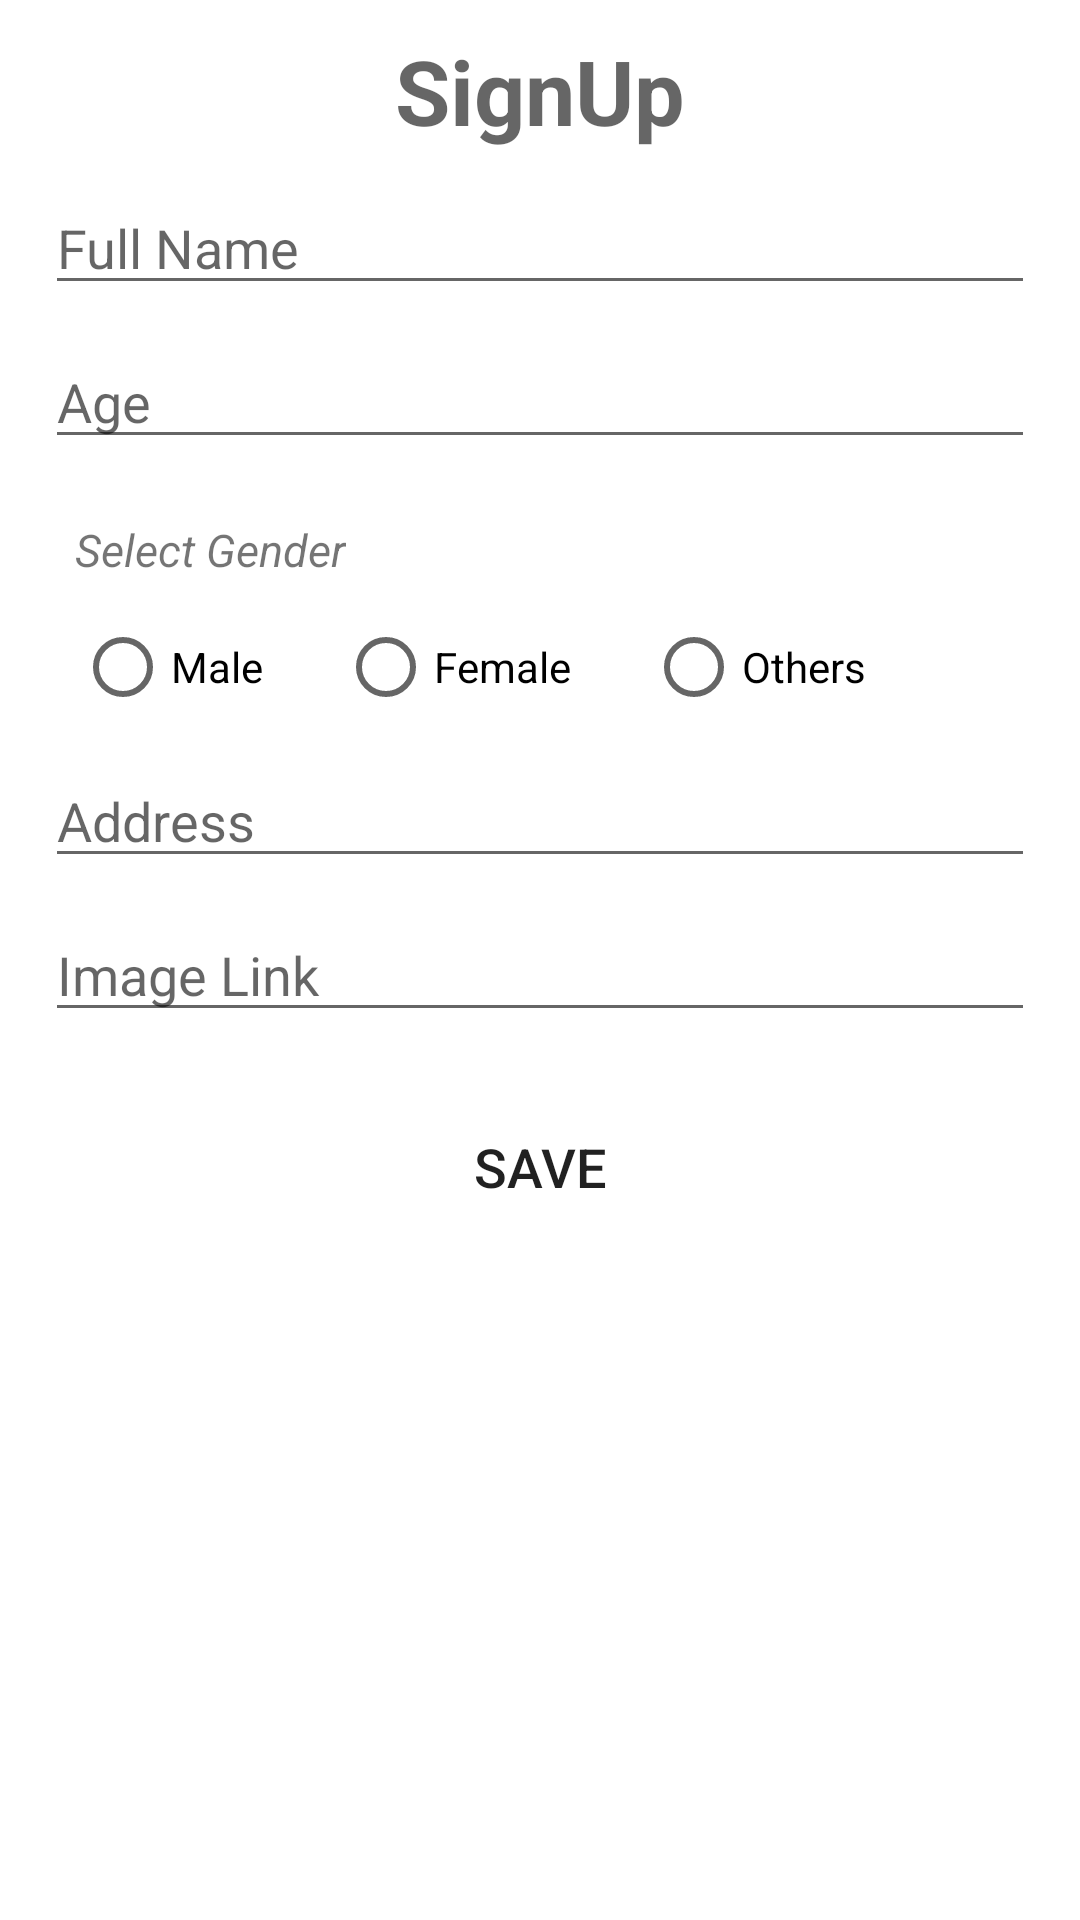

Android layout source for this screen:
<!-- AndroidManifest.xml: application theme Theme.SoftwaricaClone -->
<!-- res/layout/fragment_add_student.xml -->
<?xml version="1.0" encoding="utf-8"?>
<LinearLayout xmlns:android="http://schemas.android.com/apk/res/android"
    xmlns:app="http://schemas.android.com/apk/res-auto"
    xmlns:tools="http://schemas.android.com/tools"
    android:layout_width="match_parent"
    android:layout_height="match_parent"
    android:orientation="vertical"
    tools:context=".fragments.AddStudentFragment">

    <TextView
        android:text="SignUp"
        android:textSize="30sp"
        android:textStyle="bold"
        android:layout_marginTop="10dp"
        android:layout_gravity="center"
        android:layout_width="wrap_content"
        android:textColor="@color/material_on_background_emphasis_medium"
        android:layout_height="wrap_content"/>

    <EditText
        android:id="@+id/etFullName"
        android:layout_marginLeft="15dp"
        android:layout_marginRight="15dp"
        android:layout_marginTop="10dp"
        android:textSize="18sp"
        android:hint="Full Name"
        android:layout_width="match_parent"
        android:layout_height="wrap_content"/>
    <EditText
        android:id="@+id/etAge"
        android:layout_marginLeft="15dp"
        android:layout_marginRight="15dp"
        android:layout_marginTop="10dp"
        android:textSize="18sp"
        android:hint="Age"
        android:layout_width="match_parent"
        android:layout_height="wrap_content"/>

    <TextView
        android:layout_marginTop="20dp"
        android:text="Select Gender"
        android:textSize="15sp"
        android:textStyle="italic"
        android:layout_marginLeft="25dp"
        android:layout_width="wrap_content"
        android:layout_height="wrap_content"/>

    <RadioGroup
        android:id="@+id/rdoGroup"
        android:orientation="horizontal"
        android:layout_marginTop="5dp"
        android:layout_width="wrap_content"
        android:layout_height="wrap_content">
        <RadioButton
            android:id="@+id/rdoMale"
            android:layout_weight="1"
            android:text="Male"
            android:layout_marginLeft="25dp"
            android:layout_width="wrap_content"
            android:layout_height="wrap_content"/>
        <RadioButton
            android:id="@+id/rdoFemale"
            android:layout_weight="1"
            android:text="Female"
            android:layout_marginLeft="25dp"
            android:layout_width="wrap_content"
            android:layout_height="wrap_content"/>

        <RadioButton
            android:id="@+id/rdoOther"
            android:layout_weight="1"
            android:text="Others"
            android:layout_marginLeft="25dp"
            android:layout_width="wrap_content"
            android:layout_height="wrap_content"/>

    </RadioGroup>


    <EditText
        android:id="@+id/etAddress"
        android:layout_marginLeft="15dp"
        android:layout_marginRight="15dp"
        android:layout_marginTop="5dp"
        android:textSize="18sp"
        android:hint="Address"
        android:layout_width="match_parent"
        android:layout_height="wrap_content"/>

    <EditText
        android:id="@+id/etImageLink"
        android:layout_marginLeft="15dp"
        android:layout_marginRight="15dp"
        android:layout_marginTop="10dp"
        android:textSize="18sp"
        android:hint="Image Link"
        android:layout_width="match_parent"
        android:layout_height="wrap_content"/>

    <Button
        android:id="@+id/btnSave"
        android:layout_width="match_parent"
        android:layout_height="50dp"
        android:layout_margin="20dp"
        android:background="@drawable/button_layout"
        android:text="Save"
        android:textSize="18sp"
        app:backgroundTint="#0ff" />

</LinearLayout>
<!-- resources referenced by this layout -->
<resources>
  <style name="Theme.SoftwaricaClone" parent="Theme.MaterialComponents.DayNight.DarkActionBar">
          
          <item name="colorPrimary">@color/purple_500</item>
          <item name="colorPrimaryVariant">@color/purple_700</item>
          <item name="colorOnPrimary">@color/white</item>
          
          <item name="colorSecondary">@color/teal_200</item>
          <item name="colorSecondaryVariant">@color/teal_700</item>
          <item name="colorOnSecondary">@color/black</item>
          
          <item name="android:statusBarColor" tools:targetApi="l">?attr/colorPrimaryVariant</item>
          
      </style>
  <!-- not gathered from this repository: default colours our renderer supplied (Android Studio template values) -->
  <color name="purple_500">#FF6200EE</color>
  <color name="purple_700">#FF3700B3</color>
  <color name="teal_200">#FF03DAC5</color>
  <color name="teal_700">#FF018786</color>
  <color name="black">#FF000000</color>
  <color name="white">#FFFFFFFF</color>
</resources>
